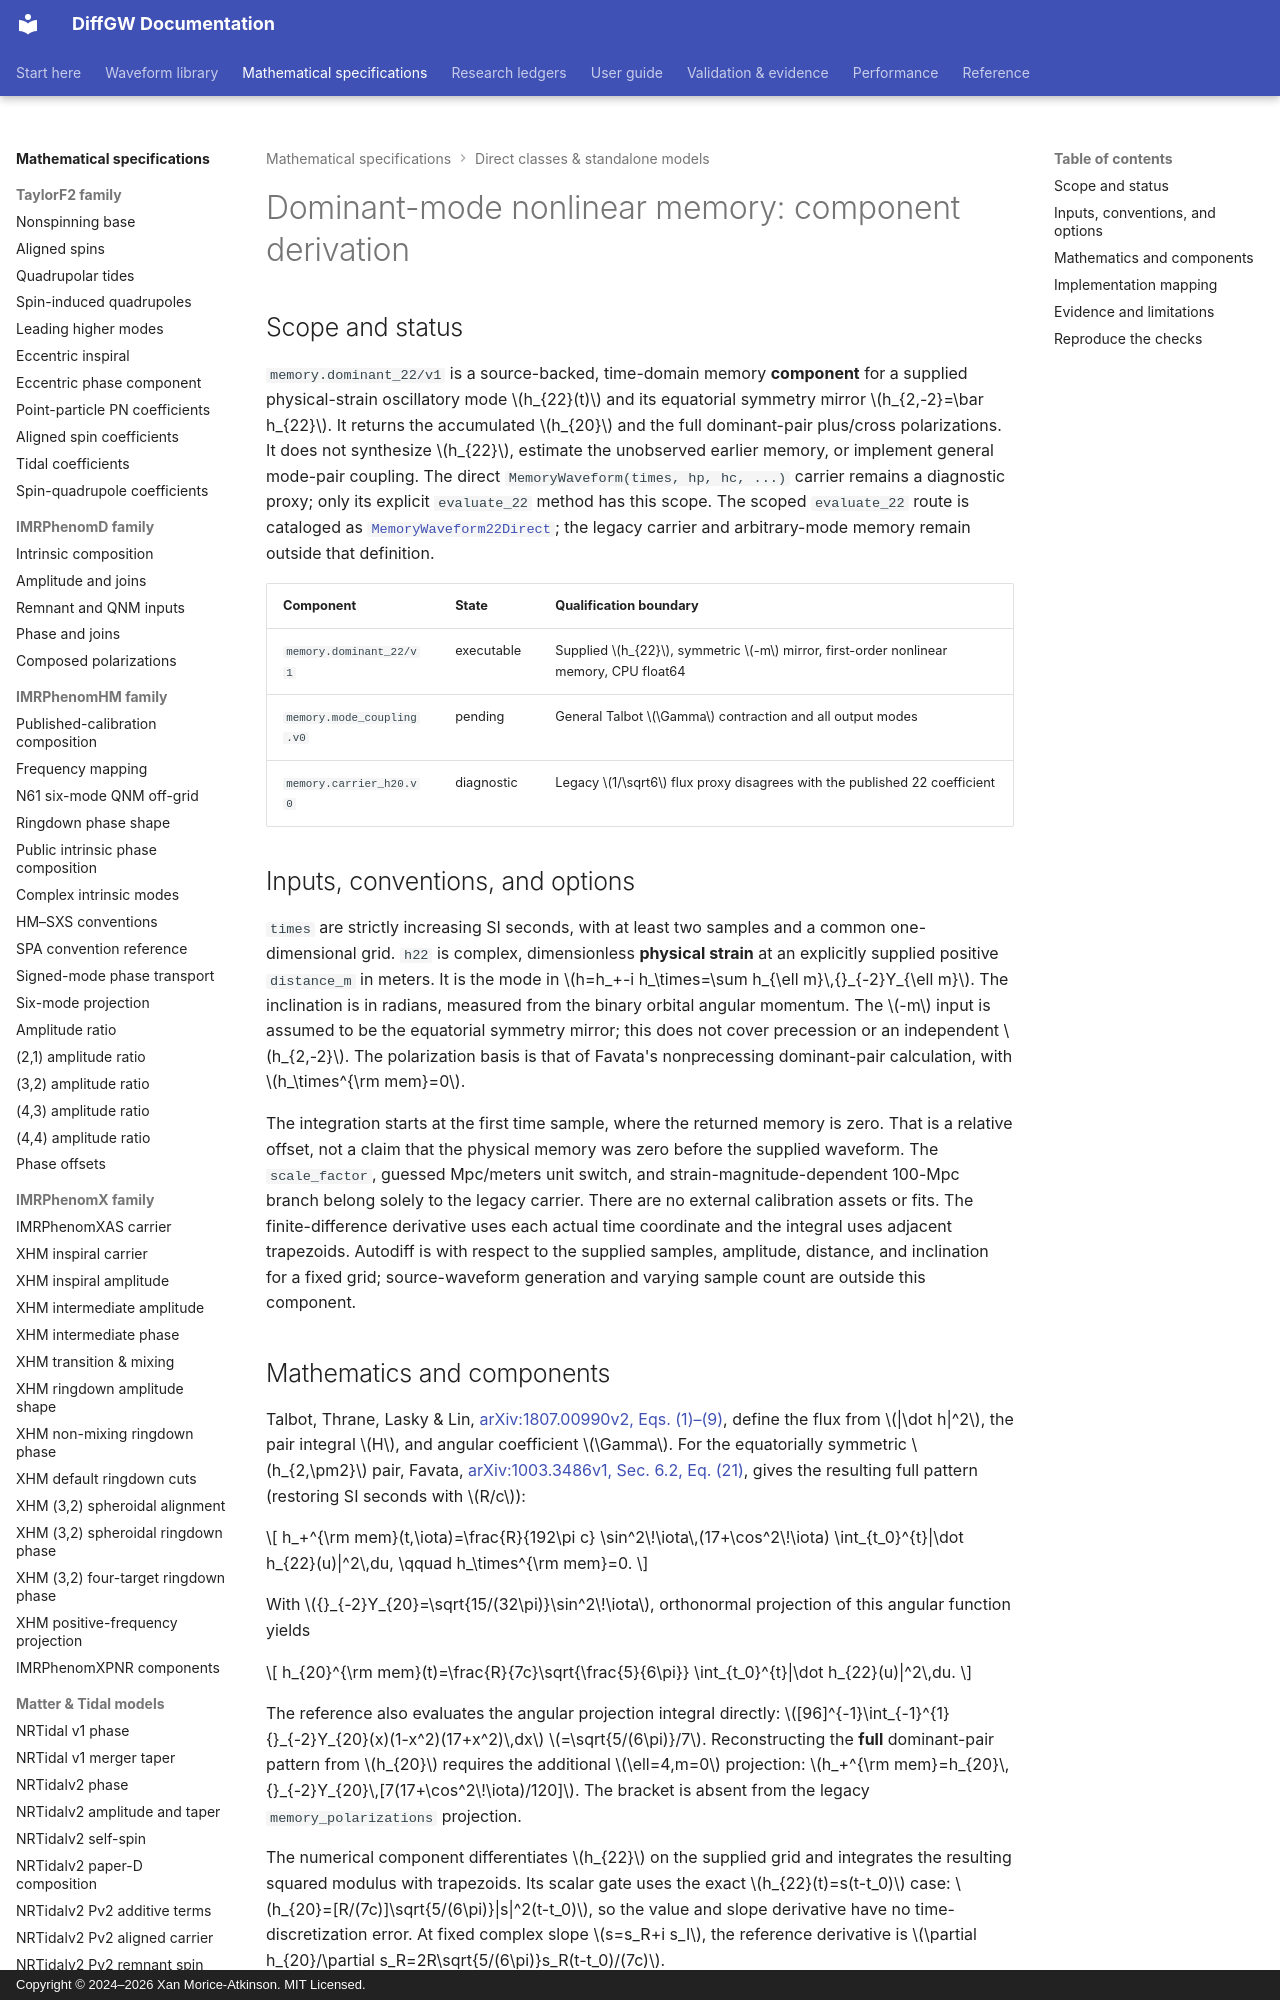

repository: xangma/diffgw · page: math/memory-dominant-22/index.html · generator: mkdocs · copyright: Copyright © 2024–2026 Xan Morice-Atkinson. MIT Licensed.

# Dominant-mode nonlinear memory: component derivation

## Scope and status

`memory.dominant_22/v1` is a source-backed, time-domain memory **component** for
a supplied physical-strain oscillatory mode $h_{22}(t)$ and its equatorial
symmetry mirror $h_{2,-2}=\bar h_{22}$. It returns the accumulated $h_{20}$
and the full dominant-pair plus/cross polarizations. It does not synthesize
$h_{22}$, estimate the unobserved earlier memory, or implement general mode-pair
coupling. The direct `MemoryWaveform(times, hp, hc, ...)` carrier remains a
diagnostic proxy; only its explicit `evaluate_22` method has this scope.
The scoped `evaluate_22` route is cataloged as
[`MemoryWaveform22Direct`](memory-dominant-22-direct-class.md); the legacy
carrier and arbitrary-mode memory remain outside that definition.

| Component | State | Qualification boundary |
| --- | --- | --- |
| `memory.dominant_22/v1` | executable | Supplied $h_{22}$, symmetric $-m$ mirror, first-order nonlinear memory, CPU float64 |
| `memory.mode_coupling.v0` | pending | General Talbot $\Gamma$ contraction and all output modes |
| `memory.carrier_h20.v0` | diagnostic | Legacy $1/\sqrt6$ flux proxy disagrees with the published 22 coefficient |

## Inputs, conventions, and options

`times` are strictly increasing SI seconds, with at least two samples and a
common one-dimensional grid. `h22` is complex, dimensionless **physical strain**
at an explicitly supplied positive `distance_m` in meters. It is the mode in
$h=h_+-i h_\times=\sum h_{\ell m}\,{}_{-2}Y_{\ell m}$. The inclination is in
radians, measured from the binary orbital angular momentum. The $-m$ input is
assumed to be the equatorial symmetry mirror; this does not cover precession or
an independent $h_{2,-2}$. The polarization basis is that of Favata's
nonprecessing dominant-pair calculation, with $h_\times^{\rm mem}=0$.

The integration starts at the first time sample, where the returned memory is
zero. That is a relative offset, not a claim that the physical memory was zero
before the supplied waveform. The `scale_factor`, guessed Mpc/meters unit
switch, and strain-magnitude-dependent 100-Mpc branch belong solely to the
legacy carrier. There are no external calibration assets or fits. The
finite-difference derivative uses each actual time coordinate and the integral
uses adjacent trapezoids. Autodiff is with respect to the supplied samples,
amplitude, distance, and inclination for a fixed grid; source-waveform
generation and varying sample count are outside this component.

## Mathematics and components

Talbot, Thrane, Lasky & Lin,
[arXiv:1807.00990v2, Eqs. (1)–(9)](https://arxiv.org/html/1807.00990), define
the flux from $|\dot h|^2$, the pair integral $H$, and angular coefficient
$\Gamma$. For the equatorially symmetric $h_{2,\pm2}$ pair, Favata,
[arXiv:1003.3486v1, Sec. 6.2, Eq. (21)](https://arxiv.org/html/1003.3486),
gives the resulting full pattern (restoring SI seconds with $R/c$):

$$
h_+^{\rm mem}(t,\iota)=\frac{R}{192\pi c}
\sin^2\!\iota\,(17+\cos^2\!\iota)
\int_{t_0}^{t}|\dot h_{22}(u)|^2\,du,
\qquad h_\times^{\rm mem}=0.
$$

With ${}_{-2}Y_{20}=\sqrt{15/(32\pi)}\sin^2\!\iota$, orthonormal projection
of this angular function yields

$$
h_{20}^{\rm mem}(t)=\frac{R}{7c}\sqrt{\frac{5}{6\pi}}
\int_{t_0}^{t}|\dot h_{22}(u)|^2\,du.
$$

The reference also evaluates the angular projection integral directly:
$[96]^{-1}\int_{-1}^{1}{}_{-2}Y_{20}(x)(1-x^2)(17+x^2)\,dx$
$=\sqrt{5/(6\pi)}/7$. Reconstructing the **full** dominant-pair pattern
from $h_{20}$ requires the additional $\ell=4,m=0$ projection:
$h_+^{\rm mem}=h_{20}\,{}_{-2}Y_{20}\,[7(17+\cos^2\!\iota)/120]$.
The bracket is absent from the legacy `memory_polarizations` projection.

The numerical component differentiates $h_{22}$ on the supplied grid and
integrates the resulting squared modulus with trapezoids. Its scalar gate uses
the exact $h_{22}(t)=s(t-t_0)$ case:
$h_{20}=[R/(7c)]\sqrt{5/(6\pi)}|s|^2(t-t_0)$, so the value and slope derivative have no time-discretization
error. At fixed complex slope $s=s_R+i s_I$, the reference derivative is
$\partial h_{20}/\partial s_R=2R\sqrt{5/(6\pi)}s_R(t-t_0)/(7c)$.
